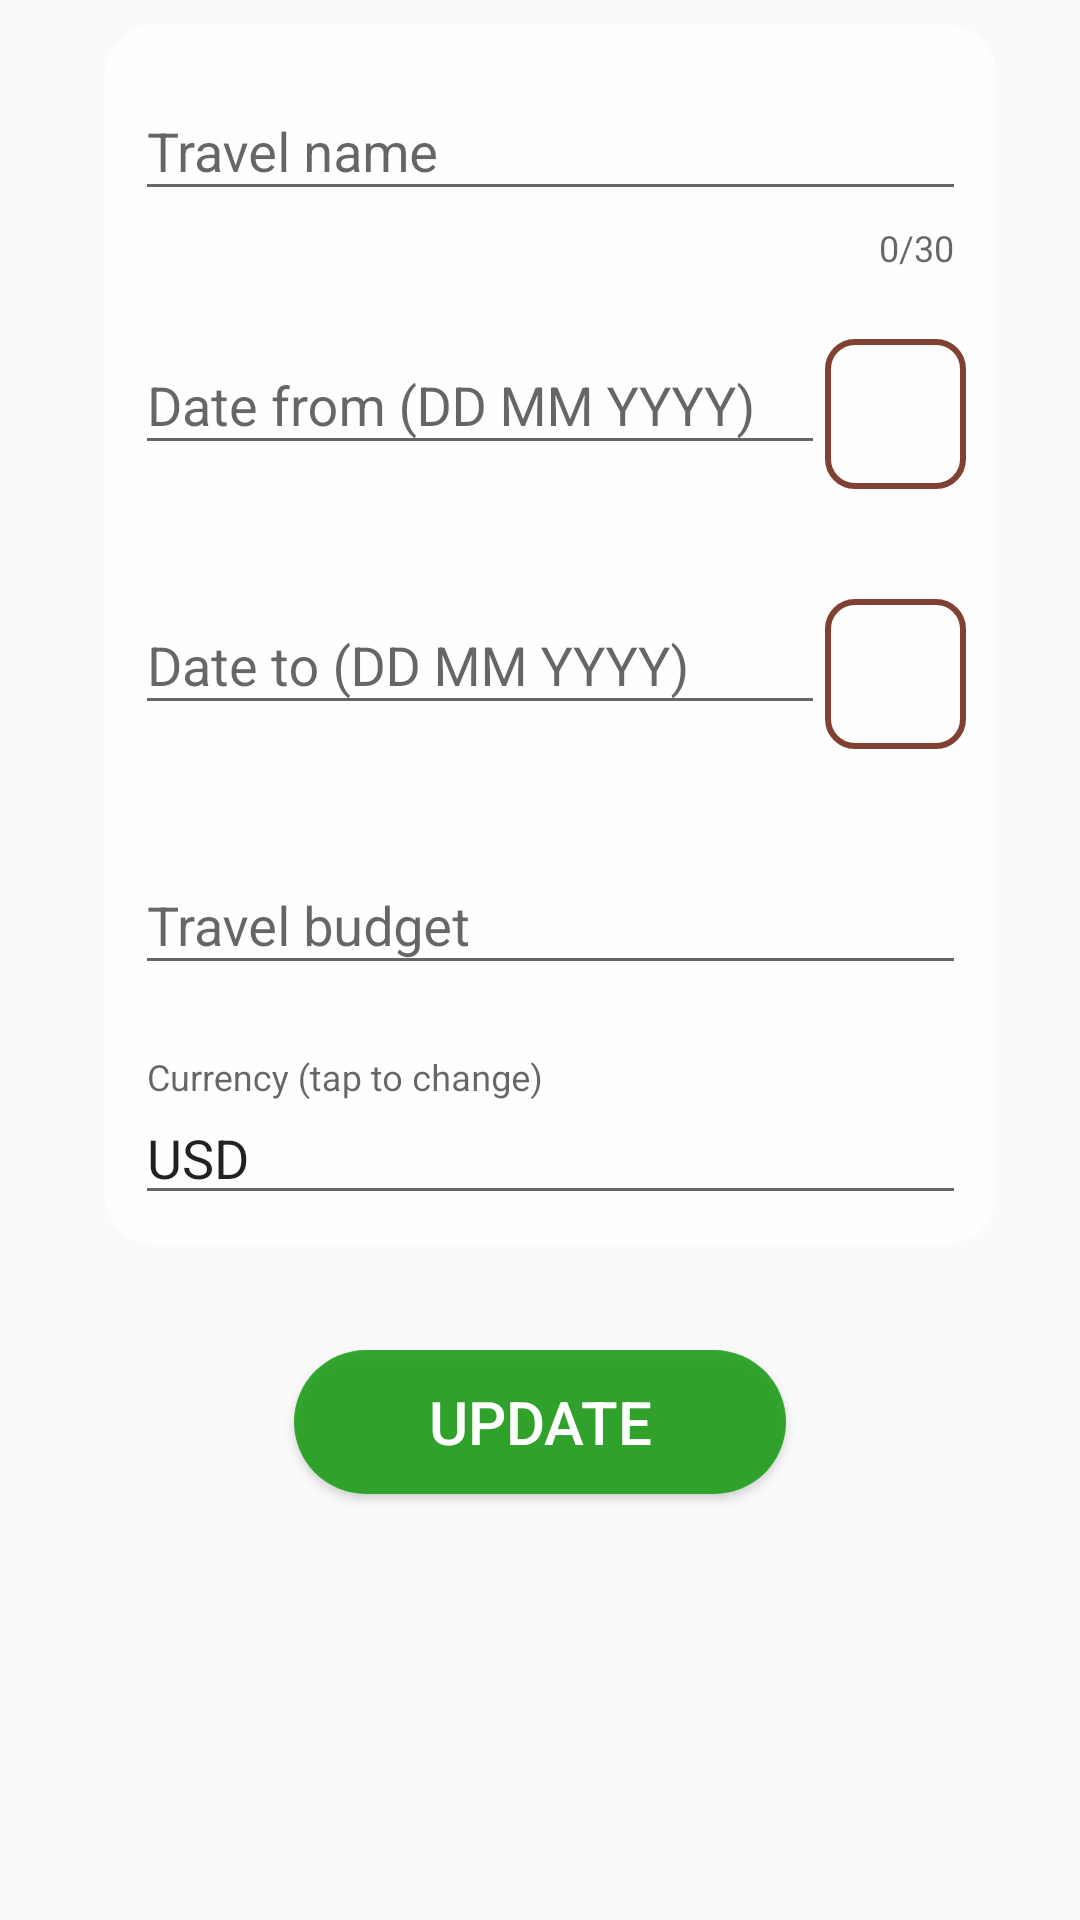

Write the Android layout XML for this screen, with the resource values it uses.
<!-- AndroidManifest.xml: application theme AppTheme -->
<!-- res/layout/activity_update_travel.xml -->
<?xml version="1.0" encoding="utf-8"?>
<ScrollView xmlns:android="http://schemas.android.com/apk/res/android"
    xmlns:app="http://schemas.android.com/apk/res-auto"
    xmlns:tools="http://schemas.android.com/tools"
    android:layout_width="match_parent"
    android:layout_height="match_parent"
    android:id="@+id/createtravelactivity"
    android:clickable="true"
    android:focusableInTouchMode="true">
<android.support.constraint.ConstraintLayout

    android:layout_width="match_parent"
    android:layout_height="match_parent"
    android:clickable="true"
    android:focusableInTouchMode="true"
    tools:context=".activities.CreateTravelActivity">


    <LinearLayout
        android:id="@+id/linearLayout5"
        android:layout_width="wrap_content"
        android:layout_height="wrap_content"
        android:layout_marginEnd="8dp"
        android:layout_marginStart="8dp"
        android:layout_marginTop="8dp"
        android:background="@drawable/linearlayoutshape"
        android:orientation="vertical"
        android:padding="10dp"
        app:layout_constraintEnd_toEndOf="parent"
        app:layout_constraintHorizontal_bias="0.571"
        app:layout_constraintStart_toStartOf="parent"
        app:layout_constraintTop_toTopOf="parent">


        <android.support.design.widget.TextInputLayout
            android:id="@+id/travelnamelayout"
            android:layout_width="match_parent"
            android:layout_height="wrap_content"
            app:counterEnabled="true"
            app:counterMaxLength="30"
            app:errorEnabled="true"
            app:errorTextAppearance="@style/error_appearance">

            <EditText
                android:id="@+id/travelnameinput"
                android:layout_width="match_parent"
                android:layout_height="wrap_content"
                android:hint="@string/labeltravelname"
                android:inputType="textCapSentences"
                android:singleLine="true" />

        </android.support.design.widget.TextInputLayout>

        <LinearLayout
            android:layout_width="match_parent"
            android:layout_height="wrap_content"
            android:orientation="horizontal">

            <android.support.constraint.ConstraintLayout
                android:layout_width="match_parent"
                android:layout_height="match_parent"
                android:layout_margin="0dp">

                <android.support.design.widget.TextInputLayout
                    android:id="@+id/datefromlayout"
                    android:layout_width="230dp"
                    android:layout_height="wrap_content"
                    android:layout_marginBottom="2dp"
                    android:layout_marginTop="8dp"
                    app:errorEnabled="true"
                    app:errorTextAppearance="@style/error_appearance"
                    app:layout_constraintBottom_toBottomOf="parent"
                    app:layout_constraintStart_toStartOf="parent"
                    app:layout_constraintTop_toTopOf="parent">

                    <EditText
                        android:id="@+id/datefrominput"
                        android:layout_width="match_parent"
                        android:layout_height="wrap_content"
                        android:hint="@string/labeldatefrom"
                        android:inputType="date"
                        android:singleLine="true" />


                </android.support.design.widget.TextInputLayout>

                <ImageButton
                    android:id="@+id/imageButton"
                    android:layout_width="47dp"
                    android:layout_height="50dp"
                    android:layout_weight="1"
                    android:background="@drawable/imagebuttoncalendar"
                    app:layout_constraintBottom_toBottomOf="parent"
                    app:layout_constraintEnd_toEndOf="parent"
                    app:layout_constraintStart_toEndOf="@+id/datefromlayout"
                    app:layout_constraintTop_toTopOf="parent"
                    app:srcCompat="@drawable/calendaricon" />

            </android.support.constraint.ConstraintLayout>


        </LinearLayout>


        <LinearLayout
            android:layout_width="match_parent"
            android:layout_height="wrap_content"
            android:orientation="horizontal">

            <android.support.constraint.ConstraintLayout
                android:layout_width="match_parent"
                android:layout_height="match_parent"
                android:layout_margin="0dp">

                <android.support.design.widget.TextInputLayout
                    android:id="@+id/datetolayout"
                    android:layout_width="230dp"
                    android:layout_height="wrap_content"
                    android:layout_marginBottom="2dp"
                    android:layout_marginTop="8dp"
                    app:errorEnabled="true"
                    app:errorTextAppearance="@style/error_appearance"
                    app:layout_constraintBottom_toBottomOf="parent"
                    app:layout_constraintStart_toStartOf="parent"
                    app:layout_constraintTop_toTopOf="parent">

                    <EditText
                        android:id="@+id/datetoinput"
                        android:layout_width="match_parent"
                        android:layout_height="wrap_content"
                        android:hint="@string/labeldateto"
                        android:inputType="date"
                        android:singleLine="true" />


                </android.support.design.widget.TextInputLayout>

                <ImageButton
                    android:id="@+id/imageButton2"
                    android:layout_width="47dp"
                    android:layout_height="50dp"
                    android:layout_weight="1"
                    android:background="@drawable/imagebuttoncalendar"
                    app:layout_constraintBottom_toBottomOf="parent"
                    app:layout_constraintEnd_toEndOf="parent"
                    app:layout_constraintStart_toEndOf="@+id/datetolayout"
                    app:layout_constraintTop_toTopOf="parent"
                    app:srcCompat="@drawable/calendaricon" />

            </android.support.constraint.ConstraintLayout>


        </LinearLayout>

        <android.support.design.widget.TextInputLayout
            android:id="@+id/travelbudgetlayout"
            android:layout_width="match_parent"
            android:layout_height="wrap_content"
            android:layout_marginTop="8dp"

            app:errorEnabled="true"
            app:errorTextAppearance="@style/error_appearance">

            <EditText
                android:id="@+id/travelbudgetinput"
                android:layout_width="match_parent"
                android:layout_height="wrap_content"
                android:hint="@string/labelbudget"
                android:inputType="numberDecimal"
                android:singleLine="true" />

        </android.support.design.widget.TextInputLayout>

        <android.support.design.widget.TextInputLayout
            android:id="@+id/editwalutalayout"
            android:layout_width="match_parent"
            android:layout_height="wrap_content">

            <EditText
                android:id="@+id/editwalutainput"
                android:layout_width="match_parent"
                android:layout_height="wrap_content"
                android:cursorVisible="false"
                android:hint="@string/currencylabel"
                android:text="@string/defaultcurrency" />

        </android.support.design.widget.TextInputLayout>


    </LinearLayout>

    <Button
        android:id="@+id/button11"
        android:layout_width="164dp"
        android:layout_height="wrap_content"
        android:layout_marginBottom="8dp"
        android:layout_marginEnd="8dp"
        android:layout_marginStart="8dp"
        android:layout_marginTop="35dp"
        android:background="@drawable/buttonsubmit"
        android:text="@string/updatebuttonlabel"
        android:textColor="@color/white"
        android:textSize="20dp"
        app:layout_constraintBottom_toBottomOf="parent"
        app:layout_constraintEnd_toEndOf="parent"
        app:layout_constraintStart_toStartOf="parent"
        app:layout_constraintTop_toBottomOf="@+id/linearLayout5"
        app:layout_constraintVertical_bias="1.0" />


</android.support.constraint.ConstraintLayout>



</ScrollView>
<!-- resources referenced by this layout -->
<resources>
  <color name="white">#FFFFFF</color>
  <!-- drawable buttonsubmit (drawable) -->
  <?xml version="1.0" encoding="utf-8"?>
  <selector
      xmlns:android="http://schemas.android.com/apk/res/android">
      <item android:state_pressed="true">
          <shape>
              <solid android:color="#2a9c13" />
              <corners android:radius="85dp" />
          </shape>
  
      </item>
      <item android:state_enabled="true">
          <shape>
              <solid android:color="#e01b9c15" />
              <corners android:radius="85dp" />
          </shape>
  
      </item>
      <item android:state_enabled="false">
          <shape>
              <solid android:color="#e06f7169" />
              <corners android:radius="85dp" />
          </shape>
  
      </item>
  
  </selector>
  <!-- drawable calendaricon: png bitmap (drawable, 587 bytes) -->
  <!-- drawable imagebuttoncalendar (drawable) -->
  <?xml version="1.0" encoding="utf-8"?>
  <selector
      xmlns:android="http://schemas.android.com/apk/res/android">
      <item android:state_pressed="true">
          <shape>
              <solid android:color="#FFFFFF" />
              <corners android:radius="9dp" />
              <stroke android:width="2dp" android:color="@color/colorPrimary"/>
          </shape>
      </item>
      <item>
          <shape>
              <solid android:color="@null" />
              <corners android:radius="9dp" />
              <stroke android:width="2dp" android:color="@color/colorPrimary"/>
          </shape>
      </item>
  
  </selector>
  <!-- drawable linearlayoutshape (drawable) -->
  <?xml version="1.0" encoding="UTF-8"?>
  <shape xmlns:android="http://schemas.android.com/apk/res/android">
      <corners android:radius="17dp"/>
      <solid android:color="#E0FFFFFF" />
  </shape>
  <string name="currencylabel">Currency (tap to change)</string>
  <string name="defaultcurrency">USD</string>
  <string name="labelbudget">Travel budget</string>
  <string name="labeldatefrom">Date from (DD MM YYYY)</string>
  <string name="labeldateto">Date to (DD MM YYYY)</string>
  <string name="labeltravelname">Travel name</string>
  <string name="updatebuttonlabel">Update</string>
  <style name="error_appearance" parent="@android:style/TextAppearance">
          <item name="android:textColor">#ca0909</item>
          <item name="android:textSize">15sp</item>
      </style>
  <style name="AppTheme" parent="Base.Theme.AppCompat.Light.DarkActionBar">
          
          <item name="colorPrimary">@color/colorPrimaryDark</item>
          <item name="colorPrimaryDark">@color/colorPrimaryDark</item>
          <item name="colorAccent">@color/colorAccent</item>
  
      </style>
  <color name="colorPrimary">#804132</color>
  <color name="colorPrimaryDark">#804132</color>
  <color name="colorAccent">#804132</color>
</resources>
